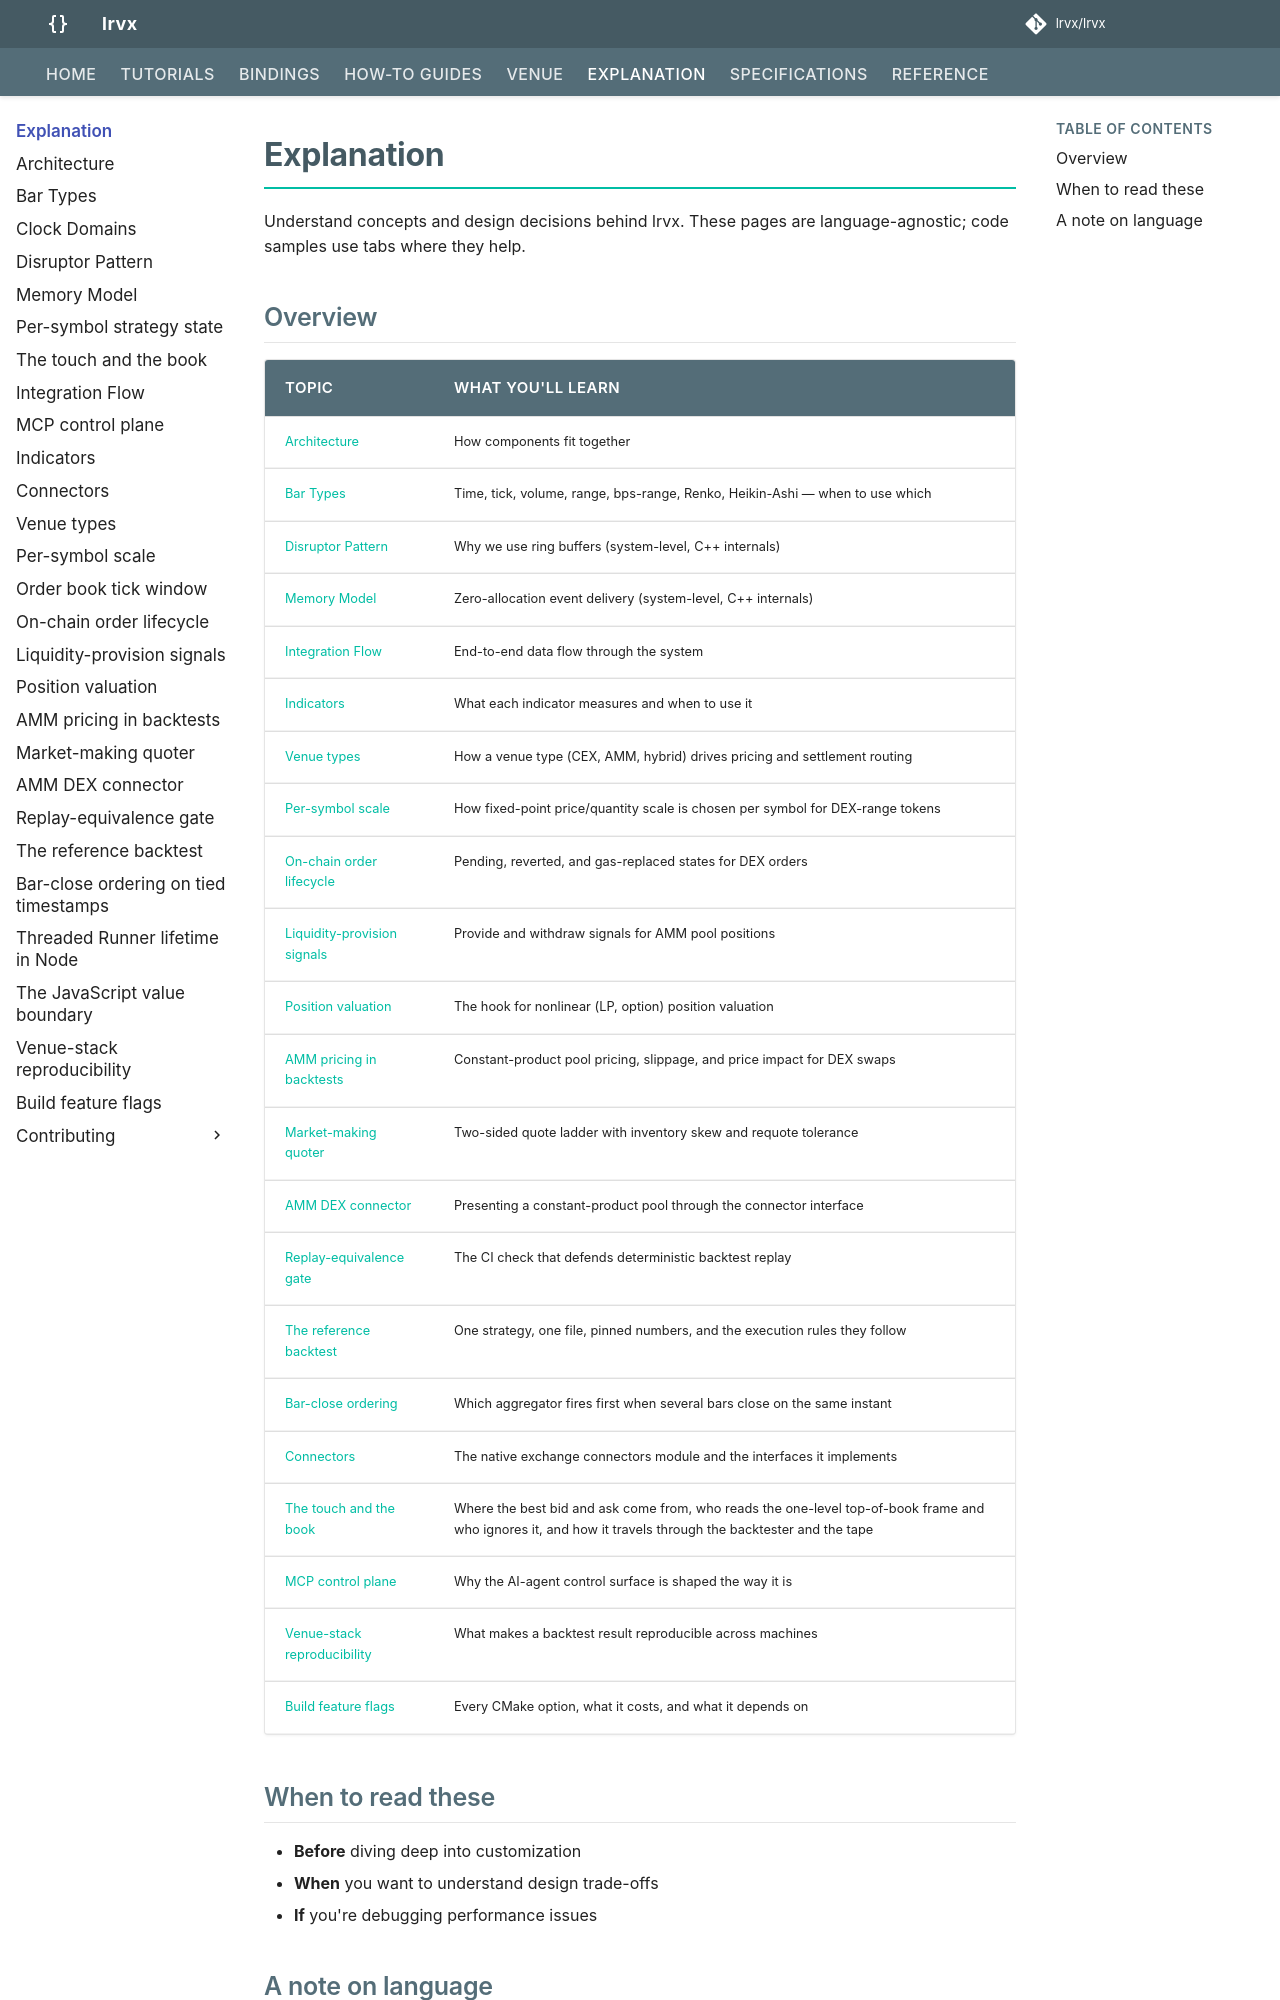

repository: lrvx/lrvx · page: explanation/index.html · generator: mkdocs

# Explanation

Understand concepts and design decisions behind lrvx. These pages are language-agnostic; code samples use tabs where they help.

## Overview

| Topic | What You'll Learn |
|-------|-------------------|
| [Architecture](architecture.md) | How components fit together |
| [Bar Types](bar-types.md) | Time, tick, volume, range, bps-range, Renko, Heikin-Ashi — when to use which |
| [Disruptor Pattern](disruptor.md) | Why we use ring buffers (system-level, C++ internals) |
| [Memory Model](memory-model.md) | Zero-allocation event delivery (system-level, C++ internals) |
| [Integration Flow](integration-flow.md) | End-to-end data flow through the system |
| [Indicators](indicators.md) | What each indicator measures and when to use it |
| [Venue types](venue-types.md) | How a venue type (CEX, AMM, hybrid) drives pricing and settlement routing |
| [Per-symbol scale](per-symbol-scale.md) | How fixed-point price/quantity scale is chosen per symbol for DEX-range tokens |
| [On-chain order lifecycle](onchain-order-lifecycle.md) | Pending, reverted, and gas-replaced states for DEX orders |
| [Liquidity-provision signals](liquidity-provision.md) | Provide and withdraw signals for AMM pool positions |
| [Position valuation](position-valuation.md) | The hook for nonlinear (LP, option) position valuation |
| [AMM pricing in backtests](amm-pricing.md) | Constant-product pool pricing, slippage, and price impact for DEX swaps |
| [Market-making quoter](market-making-quoter.md) | Two-sided quote ladder with inventory skew and requote tolerance |
| [AMM DEX connector](amm-dex-connector.md) | Presenting a constant-product pool through the connector interface |
| [Replay-equivalence gate](replay-equivalence-gate.md) | The CI check that defends deterministic backtest replay |
| [The reference backtest](reference-backtest.md) | One strategy, one file, pinned numbers, and the execution rules they follow |
| [Bar-close ordering](bar-close-ordering.md) | Which aggregator fires first when several bars close on the same instant |
| [Connectors](connectors.md) | The native exchange connectors module and the interfaces it implements |
| [The touch and the book](the-touch.md) | Where the best bid and ask come from, who reads the one-level top-of-book frame and who ignores it, and how it travels through the backtester and the tape |
| [MCP control plane](mcp-control-plane.md) | Why the AI-agent control surface is shaped the way it is |
| [Venue-stack reproducibility](venue-stack-reproducibility.md) | What makes a backtest result reproducible across machines |
| [Build feature flags](../build/feature-flags.md) | Every CMake option, what it costs, and what it depends on |

## When to read these

- **Before** diving deep into customization
- **When** you want to understand design trade-offs
- **If** you're debugging performance issues
